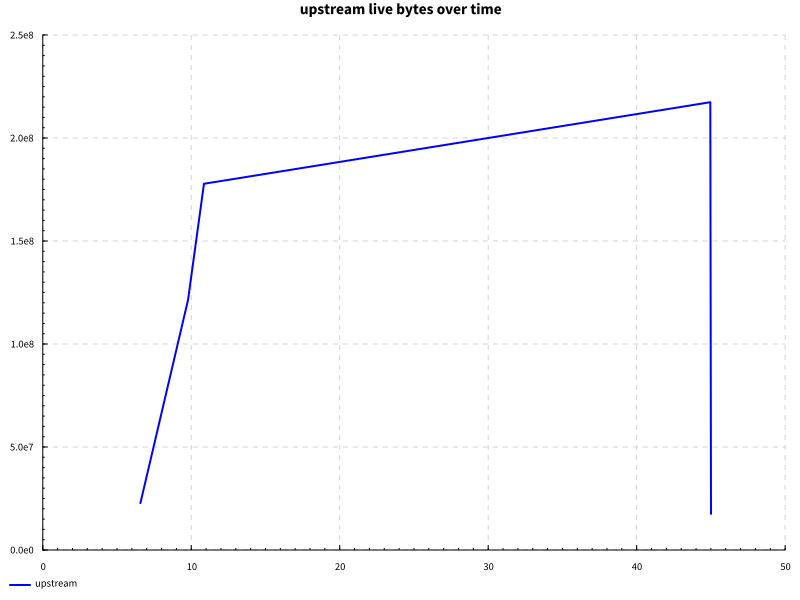

Source data for this figure (header and first rows):
name, success, samples, startup, setup, experiment, maxResidency
code actions after edit, True, 100, 10.3, 0.0, 33.06, 207MB
